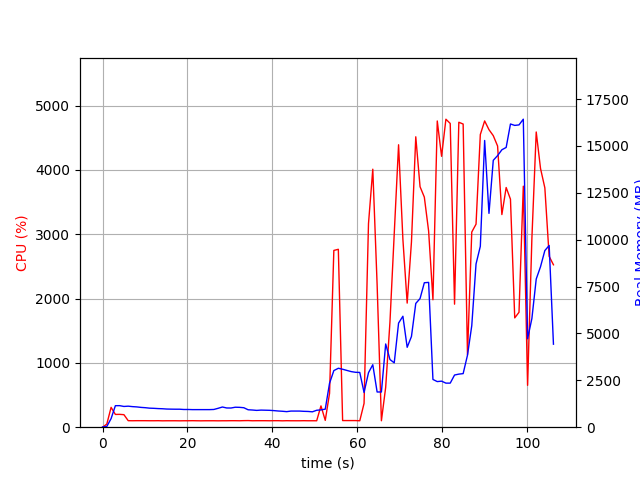

Data behind this chart, as committed beside it:
elapsed_time, nproc, cpu, mem_real, mem_virtual
3.457069396972656e-05, 1, 0.0, 12.36, 3192
1.006, 1, 48.7, 39.02, 609
2.014, 1, 308.7, 458.8, 4418
3.021, 1, 198.6, 1147, 5180
4.028, 1, 199.6, 1149, 5180
5.035, 1, 194.6, 1106, 5180
6.042, 1, 101.3, 1121, 5180
7.05, 1, 100.3, 1097, 5180
8.056, 1, 101.3, 1082, 5180
9.064, 1, 101.2, 1056, 5180
10.07, 1, 101.2, 1040, 5180
11.08, 1, 100.4, 1015, 5180
12.08, 1, 100.3, 1006, 5180
13.09, 1, 101.2, 992.4, 5180
14.1, 1, 99.2, 984, 5180
15.11, 1, 100.1, 968, 5180
16.12, 1, 100.0, 962.9, 5180
17.13, 1, 100.2, 959.3, 5180
18.14, 1, 99.2, 959.3, 5180
19.15, 1, 100.1, 944.7, 5180
20.15, 1, 100.2, 944.7, 5180
21.16, 1, 101.2, 937.6, 5180
22.17, 1, 100.1, 937.6, 5180
23.18, 1, 99.1, 937.6, 5180
24.19, 1, 100.1, 937.6, 5180
25.2, 1, 100.1, 937.6, 5180
26.2, 1, 100.2, 945.6, 5180
27.21, 1, 99.2, 1007, 5228
28.22, 1, 100.0, 1077, 5228
29.23, 1, 100.1, 1025, 5388
30.24, 1, 101.1, 1023, 5388
31.25, 1, 101.1, 1065, 5388
32.26, 1, 100.0, 1059, 5388
33.27, 1, 102.1, 1038, 5388
34.28, 1, 103.0, 929.7, 5388
35.29, 1, 100.1, 916, 5388
36.3, 1, 101.0, 895.9, 5388
37.31, 1, 101.0, 911.8, 5388
38.32, 1, 101.0, 906, 5388
39.33, 1, 100.1, 900.5, 5388
40.33, 1, 101.1, 884.9, 5388
41.34, 1, 101.2, 863.9, 5388
42.35, 1, 99.2, 850, 5388
43.36, 1, 101.1, 830, 5388
44.37, 1, 100.1, 860, 5388
45.38, 1, 100.0, 860, 5388
46.39, 1, 100.0, 860, 5388
47.4, 1, 101.2, 846.7, 5388
48.4, 1, 100.1, 839.5, 5388
49.41, 1, 100.2, 820.5, 5388
50.42, 1, 100.1, 903.1, 5388
51.43, 1, 331.1, 923.1, 5463
52.44, 1, 105.9, 962.1, 5523
53.45, 1, 526.7, 2345, 12229
54.46, 1, 2748, 3019, 12229
55.52, 1, 2766, 3143, 12411
56.53, 1, 103.1, 3091, 12411
57.54, 1, 103.0, 3027, 12411
58.55, 1, 103.0, 2965, 12411
59.56, 1, 103.0, 2928, 12411
... 46 more rows
